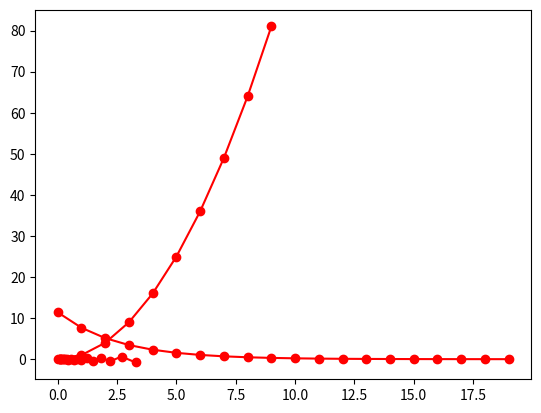

Write Python code to recreate this figure.
a = 1

b = 1 

c = a + b

print(c)

import math # 数学関数を利用する場合はmath をimport する

print(math.sqrt(c))

sum = 0
for i in range(10):
    sum = sum + i
    print(i)

print(sum)

for i in range(10):
    if i % 2 == 0:
        print(i)

def square_sum(a, b):
    return a**2 + b**2

square_sum(1,2)

a = []

for i in range(10):
    a.append(i) # リストaの末尾に引数の要素を追加する

print(a)

b = []
for i in range(10):
    b.append(i**2)
print(b)

import matplotlib.pyplot as plt

plt.plot(a, b, color="red", marker="o")

def grad_x(x):
    return x

def grad_y(y):
    return 10.0 * y

x = 4.0
y = 1.0
alpha = 0.18

for i in range(20):
    x = x - alpha * grad_x(x)
    y = y - alpha * grad_y(y)
    print(i, x, y)

x = 4.0
y = 1.0
alpha = 0.18

x_list = []
y_list = []
ind_list = []
err_list = []
for i in range(20):
    x = x - alpha * grad_x(x)
    y = y - alpha * grad_y(y)
    x_list.append(x)
    y_list.append(y)
    ind_list.append(i)
    err_list.append(x*x+y*y)

plt.plot(x_list, y_list, color="red", marker="o")

plt.plot(ind_list, err_list, color="red", marker="o")

